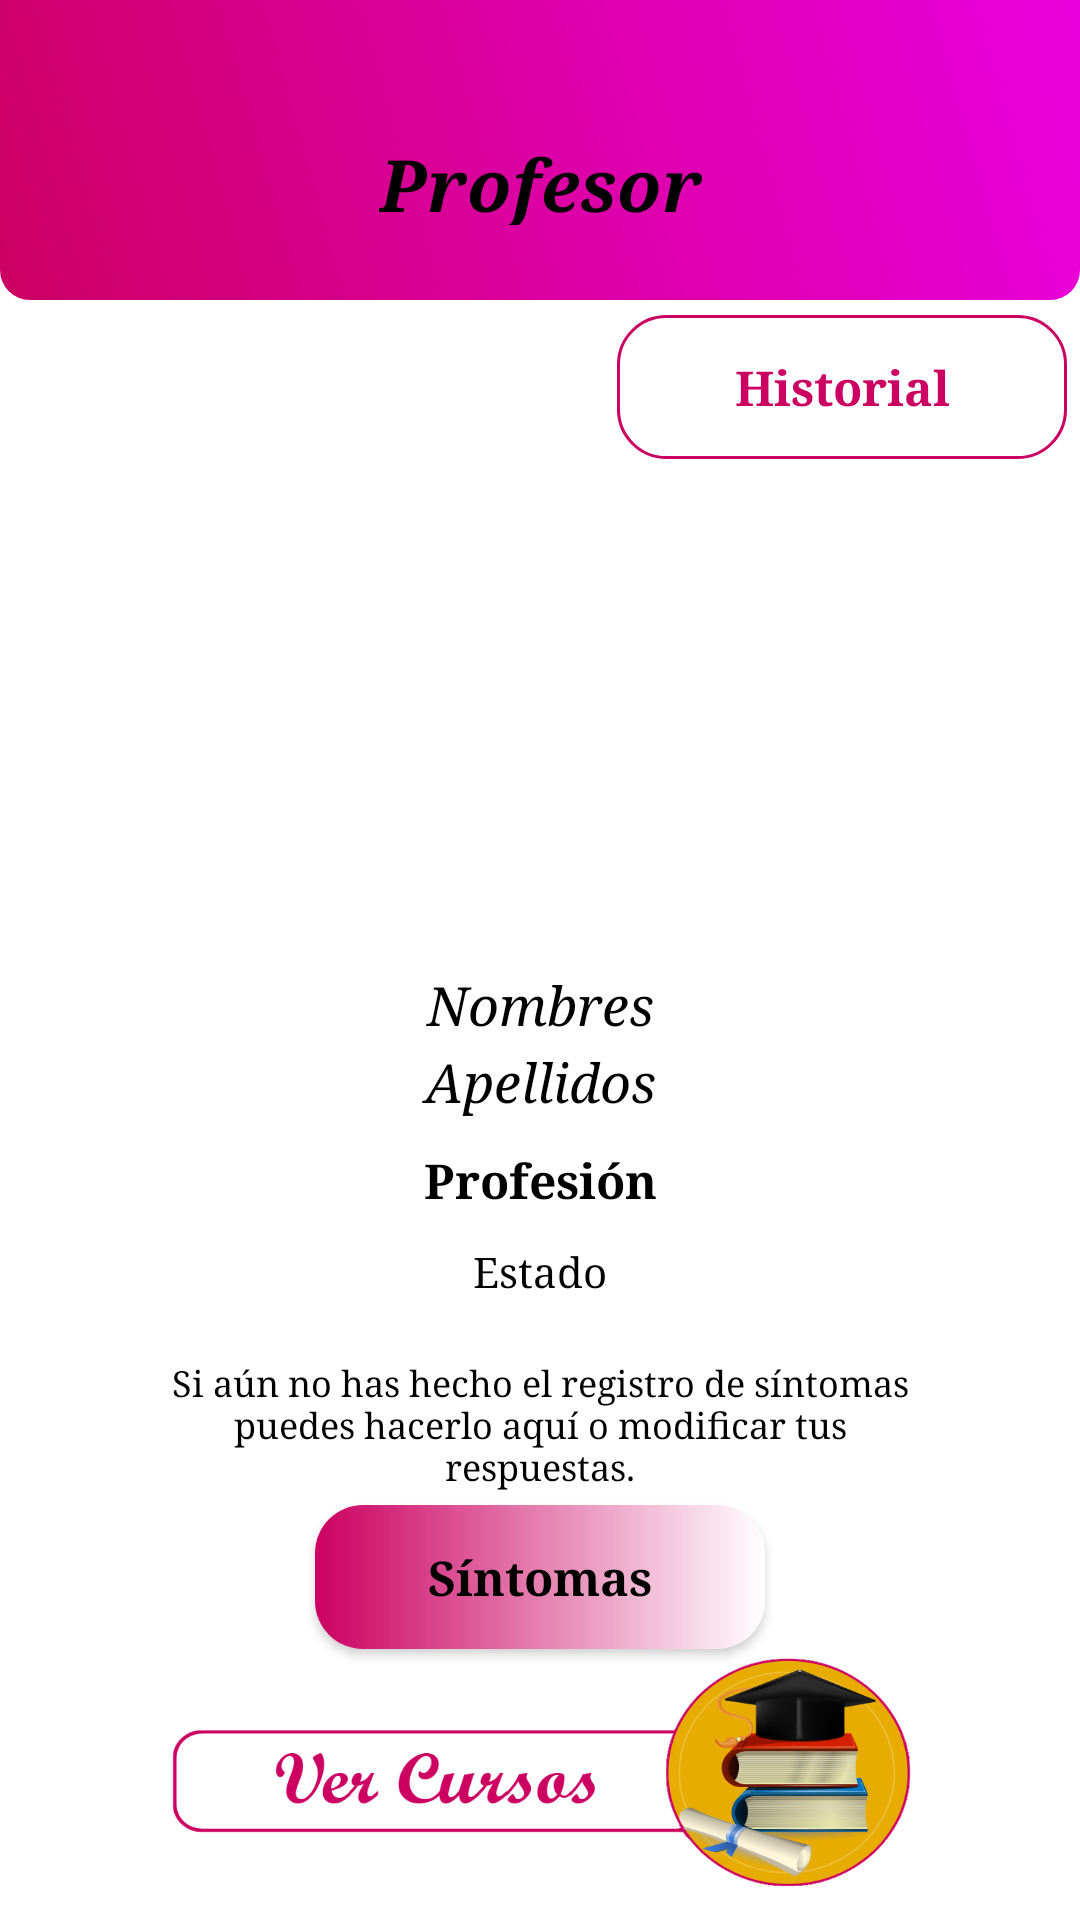

Layout XML and referenced resources for this Android screen:
<!-- AndroidManifest.xml: application theme Notificaciones -->
<!-- res/layout/activity_modulo_profesor.xml -->
<?xml version="1.0" encoding="utf-8"?>
<androidx.constraintlayout.widget.ConstraintLayout xmlns:android="http://schemas.android.com/apk/res/android"
    xmlns:app="http://schemas.android.com/apk/res-auto"
    xmlns:tools="http://schemas.android.com/tools"
    android:layout_width="match_parent"
    android:layout_height="match_parent"
    android:background="#FFFFFF"
    tools:context=".ModuloProfesor">

    <LinearLayout
        android:id="@+id/layoutTituloProfesor"
        android:layout_width="match_parent"
        android:layout_height="100dp"
        android:background="@drawable/bg_color_gradient"
        android:orientation="vertical"
        app:layout_constraintEnd_toEndOf="parent"
        app:layout_constraintStart_toStartOf="parent"
        app:layout_constraintTop_toTopOf="parent">

    </LinearLayout>

    <TextView
        android:id="@+id/txtTituloProfesor"
        android:layout_width="wrap_content"
        android:layout_height="30dp"
        android:layout_marginTop="20dp"
        android:fontFamily="serif"
        android:text="Profesor"
        android:textAlignment="center"
        android:textColor="#000000"
        android:textSize="24sp"
        android:textStyle="bold|italic"
        app:layout_constraintBottom_toBottomOf="@+id/layoutTituloProfesor"
        app:layout_constraintEnd_toEndOf="parent"
        app:layout_constraintStart_toStartOf="parent"
        app:layout_constraintTop_toTopOf="parent" />

    <Button
        android:id="@+id/btnHistorialP"
        android:layout_width="150dp"
        android:layout_height="wrap_content"
        android:layout_marginTop="5dp"
        android:layout_weight="1"
        android:background="@drawable/bg_btn"
        android:fontFamily="serif"
        android:onClick="btnHistorialP"
        android:text="Historial"
        android:textAllCaps="false"
        android:textColor="#CC0061"
        android:textSize="16sp"
        android:textStyle="bold"
        app:layout_constraintEnd_toEndOf="parent"
        app:layout_constraintHorizontal_bias="0.98"
        app:layout_constraintStart_toStartOf="parent"
        app:layout_constraintTop_toBottomOf="@+id/layoutTituloProfesor" />

    <ImageView
        android:id="@+id/imgProfesor"
        android:layout_width="120dp"
        android:layout_height="120dp"
        android:layout_marginTop="40dp"
        app:layout_constraintEnd_toEndOf="parent"
        app:layout_constraintHorizontal_bias="0.498"
        app:layout_constraintStart_toStartOf="parent"
        app:layout_constraintTop_toBottomOf="@+id/btnHistorialP"
        app:srcCompat="@drawable/no_profile_photo_2" />

    <TextView
        android:id="@+id/txtNombreP"
        android:layout_width="0dp"
        android:layout_height="wrap_content"
        android:layout_marginStart="8dp"
        android:layout_marginTop="10dp"
        android:layout_marginEnd="8dp"
        android:fontFamily="serif"
        android:text="Nombres"
        android:textAlignment="center"
        android:textColor="#000000"
        android:textSize="18sp"
        android:textStyle="italic"
        app:layout_constraintEnd_toEndOf="parent"
        app:layout_constraintStart_toStartOf="parent"
        app:layout_constraintTop_toBottomOf="@+id/imgProfesor" />

    <TextView
        android:id="@+id/txtApellidoP"
        android:layout_width="0dp"
        android:layout_height="wrap_content"
        android:layout_marginStart="8dp"
        android:layout_marginTop="2dp"
        android:layout_marginEnd="8dp"
        android:fontFamily="serif"
        android:text="Apellidos"
        android:textAlignment="center"
        android:textColor="#000000"
        android:textSize="18sp"
        android:textStyle="italic"
        app:layout_constraintEnd_toEndOf="parent"
        app:layout_constraintStart_toStartOf="parent"
        app:layout_constraintTop_toBottomOf="@+id/txtNombreP" />

    <TextView
        android:id="@+id/txtProfesion"
        android:layout_width="0dp"
        android:layout_height="wrap_content"
        android:layout_marginStart="8dp"
        android:layout_marginTop="10dp"
        android:layout_marginEnd="8dp"
        android:fontFamily="serif"
        android:text="Profesión"
        android:textAlignment="center"
        android:textColor="#000000"
        android:textSize="16sp"
        android:textStyle="bold"
        app:layout_constraintEnd_toEndOf="parent"
        app:layout_constraintStart_toStartOf="parent"
        app:layout_constraintTop_toBottomOf="@+id/txtApellidoP" />

    <TextView
        android:id="@+id/txtEstadoP"
        android:layout_width="0dp"
        android:layout_height="wrap_content"
        android:layout_marginStart="8dp"
        android:layout_marginTop="10dp"
        android:layout_marginEnd="8dp"
        android:fontFamily="serif"
        android:text="Estado"
        android:textAlignment="center"
        android:textColor="#000000"
        android:textSize="14sp"
        app:layout_constraintEnd_toEndOf="parent"
        app:layout_constraintStart_toStartOf="parent"
        app:layout_constraintTop_toBottomOf="@+id/txtProfesion" />

    <TextView
        android:id="@+id/txtPresentarSintomasP"
        android:layout_width="0dp"
        android:layout_height="wrap_content"
        android:layout_marginStart="50dp"
        android:layout_marginTop="20dp"
        android:layout_marginEnd="50dp"
        android:fontFamily="serif"
        android:text="Si aún no has hecho el registro de síntomas puedes hacerlo aquí o modificar tus respuestas."
        android:textAlignment="center"
        android:textColor="#000000"
        android:textSize="12sp"
        app:layout_constraintEnd_toEndOf="parent"
        app:layout_constraintStart_toStartOf="parent"
        app:layout_constraintTop_toBottomOf="@+id/txtEstadoP" />

    <Button
        android:id="@+id/btnSintomasP"
        android:layout_width="150dp"
        android:layout_height="wrap_content"
        android:layout_marginTop="5dp"
        android:layout_weight="1"
        android:background="@drawable/bg_btn_gradient"
        android:fontFamily="serif"
        android:onClick="btnSintomasP"
        android:text="Síntomas"
        android:textAllCaps="false"
        android:textColor="#000000"
        android:textSize="16sp"
        android:textStyle="bold"
        app:layout_constraintEnd_toEndOf="parent"
        app:layout_constraintStart_toStartOf="parent"
        app:layout_constraintTop_toBottomOf="@+id/txtPresentarSintomasP" />

    <ImageButton
        android:id="@+id/btnCursos"
        android:layout_width="250dp"
        android:layout_height="100dp"
        android:adjustViewBounds="true"
        android:background="@drawable/bg_btn"
        android:onClick="btnCursos"
        android:scaleType="fitXY"
        app:layout_constraintBottom_toBottomOf="parent"
        app:layout_constraintEnd_toEndOf="parent"
        app:layout_constraintStart_toStartOf="parent"
        app:layout_constraintTop_toBottomOf="@+id/btnSintomasP"
        app:srcCompat="@drawable/ver_cursos"
        tools:ignore="SpeakableTextPresentCheck" />

</androidx.constraintlayout.widget.ConstraintLayout>
<!-- resources referenced by this layout -->
<resources>
  <!-- drawable bg_btn (drawable) -->
  <?xml version="1.0" encoding="utf-8"?>
  <shape xmlns:android="http://schemas.android.com/apk/res/android">
      <corners android:radius="16dp"/>
      <stroke android:width="1dp"
              android:color="@color/rojiso"/>
  </shape>
  <!-- drawable bg_btn_gradient (drawable) -->
  <?xml version="1.0" encoding="utf-8"?>
  <shape xmlns:android="http://schemas.android.com/apk/res/android">
      <corners android:radius="16dp"/>
      <gradient android:angle="360"
          android:startColor="#CC0061"
          android:centerColor="#E580B0"
          android:endColor="#FFFFFF"/>
  </shape>
  <!-- drawable bg_color_gradient (drawable) -->
  <?xml version="1.0" encoding="utf-8"?>
  <shape xmlns:android="http://schemas.android.com/apk/res/android">
      <gradient android:angle="45"
          android:startColor="#CC0061"
          android:centerColor="#DC00A5"
          android:endColor="#EA00DD"/>
      <corners android:bottomLeftRadius="10dp"
          android:bottomRightRadius="10dp"/>
  </shape>
  <!-- drawable ver_cursos: jpg bitmap (drawable, 135087 bytes) -->
  <style name="Notificaciones" parent="Theme.AppCompat.Light.NoActionBar">
          <item name="colorPrimary">@color/white</item>
          <item name="colorPrimaryDark">@color/rojiso</item>
          <item name="colorAccent">@color/white</item>
          <item name="colorControlHighlight">@color/rojiso_claro</item>
          <item name="android:navigationBarColor">@color/light_blue_900</item>
      </style>
  <color name="rojiso">#CC0061</color>
  <color name="white">#FFFFFFFF</color>
  <color name="rojiso_claro">#FB9AC8</color>
  <color name="light_blue_900">#FF01579B</color>
</resources>
